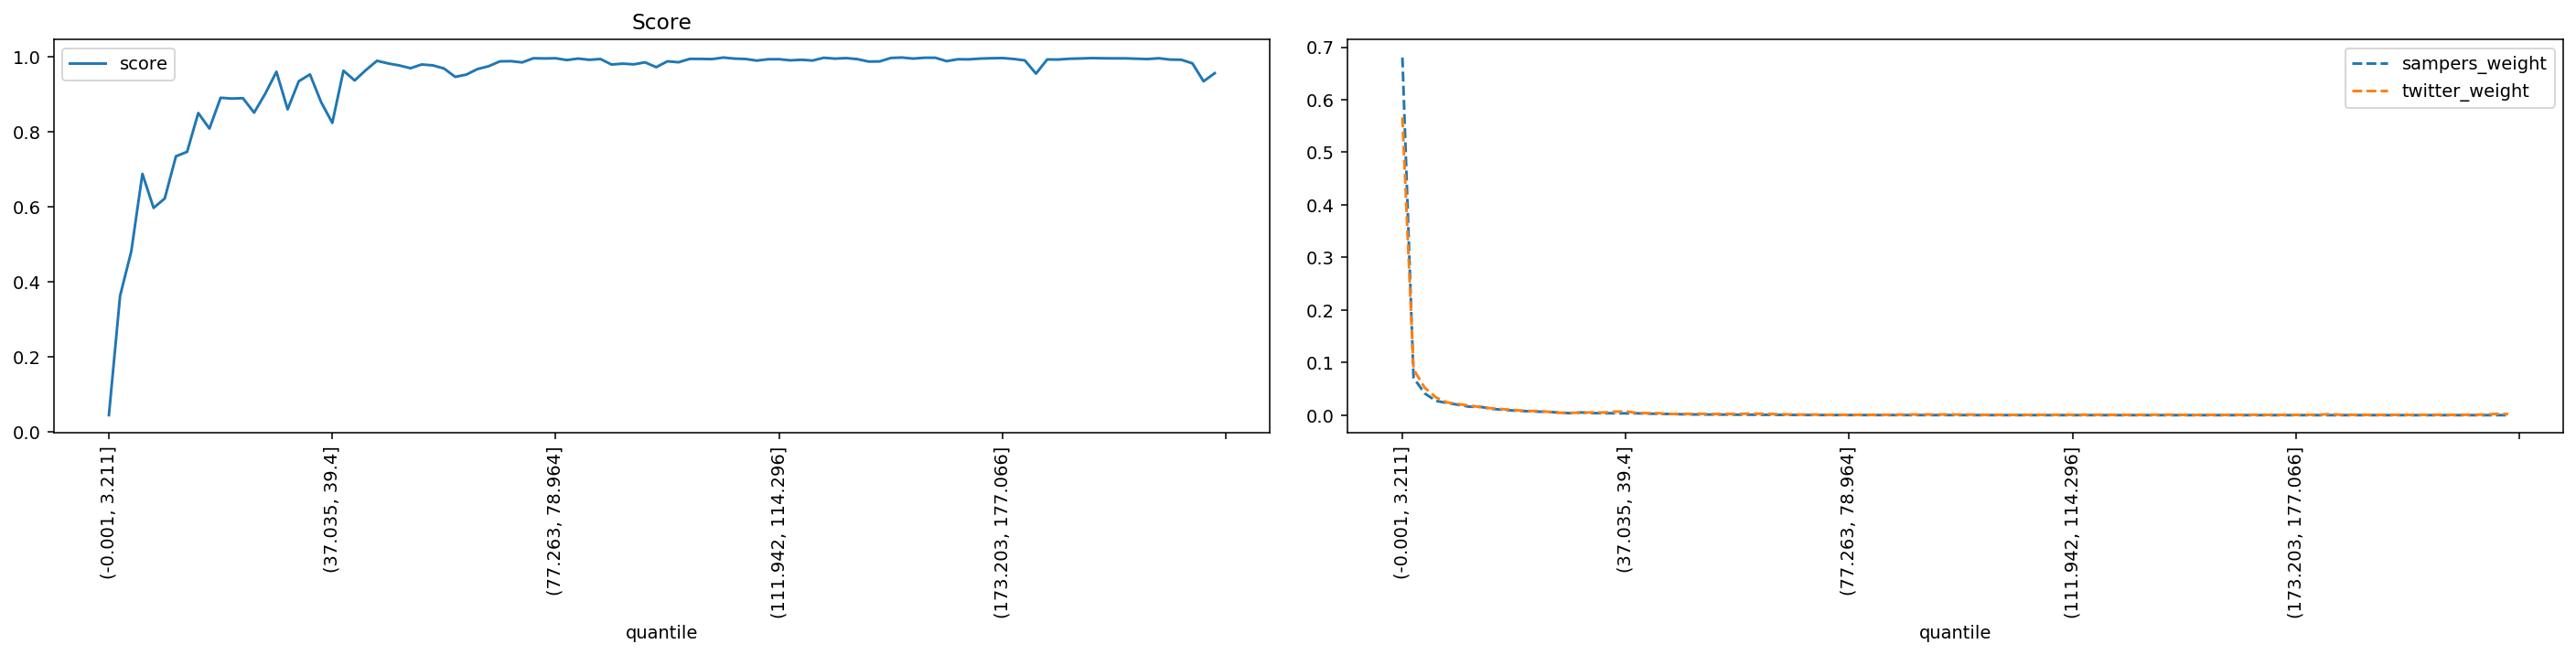

The table this chart was drawn from, first rows:
quantile, score, sampers_weight, twitter_weight
(-0.001, 3.211], 0.04444, 0.6803, 0.5663
(3.211, 5.192], 0.3627, 0.07106, 0.08709
(5.192, 6.939], 0.4811, 0.04138, 0.05212
(6.939, 8.647], 0.6882, 0.02712, 0.03382
(8.647, 10.313], 0.5974, 0.02321, 0.02423
(10.313, 11.904], 0.6226, 0.01971, 0.0212
(11.904, 13.467], 0.735, 0.01606, 0.0181
(13.467, 15.011], 0.7471, 0.0158, 0.01536
(15.011, 16.559], 0.8506, 0.01195, 0.01294
(16.559, 18.16], 0.8091, 0.01025, 0.01129
(18.16, 19.809], 0.8913, 0.008724, 0.009907
(19.809, 21.501], 0.8892, 0.007735, 0.00787
(21.501, 23.229], 0.8902, 0.006757, 0.007987
(23.229, 24.979], 0.8516, 0.006348, 0.006534
(24.979, 26.776], 0.9024, 0.004953, 0.004622
(26.776, 28.569], 0.9607, 0.003752, 0.004461
(28.569, 30.431], 0.8605, 0.005167, 0.004685
(30.431, 32.517], 0.9354, 0.003917, 0.005168
(32.517, 34.741], 0.9536, 0.003681, 0.00501
(34.741, 37.035], 0.8796, 0.003663, 0.006641
(37.035, 39.4], 0.8244, 0.003427, 0.007128
(39.4, 41.811], 0.9635, 0.003463, 0.00424
(41.811, 44.358], 0.9374, 0.002902, 0.00384
(44.358, 46.832], 0.965, 0.002458, 0.003593
(46.832, 49.227], 0.9899, 0.0022, 0.002199
(49.227, 51.555], 0.9829, 0.001682, 0.002383
(51.555, 53.764], 0.9775, 0.001387, 0.002555
(53.764, 55.987], 0.9701, 0.001274, 0.002447
(55.987, 58.084], 0.9801, 0.001099, 0.002132
(58.084, 60.03], 0.9777, 0.001061, 0.002189
(60.03, 61.847], 0.9695, 0.0008697, 0.002265
(61.847, 63.57], 0.947, 0.000849, 0.002853
(63.57, 65.258], 0.9531, 0.0007232, 0.002589
(65.258, 66.947], 0.9679, 0.0006237, 0.002178
(66.947, 68.708], 0.9755, 0.0005363, 0.001681
(68.708, 70.5], 0.9884, 0.0003952, 0.001227
(70.5, 72.284], 0.9889, 0.0003387, 0.001062
(72.284, 73.955], 0.9856, 0.000266, 0.001095
(73.955, 75.584], 0.9967, 0.0002427, 0.0006849
(75.584, 77.263], 0.9962, 0.0002177, 0.0006436
(77.263, 78.964], 0.9967, 0.0002074, 0.0006436
(78.964, 80.601], 0.9919, 0.0001699, 0.000657
(80.601, 82.152], 0.9959, 0.0001756, 0.000594
(82.152, 83.605], 0.9926, 0.0001448, 0.0007149
(83.605, 84.996], 0.9947, 0.0001317, 0.0007428
(84.996, 86.337], 0.98, 0.0001326, 0.001189
(86.337, 87.635], 0.9823, 0.0001253, 0.001191
(87.635, 88.948], 0.9805, 0.0001292, 0.001331
(88.948, 90.32], 0.9858, 0.0001223, 0.001184
(90.32, 91.756], 0.9729, 0.0001382, 0.001492
(91.756, 93.329], 0.9886, 0.0001057, 0.001059
(93.329, 95.065], 0.9861, 9.269661007150054e-05, 0.001044
(95.065, 96.929], 0.995, 7.245156358938405e-05, 0.0005982
(96.929, 98.827], 0.995, 5.887954559982211e-05, 0.0006229
(98.827, 100.812], 0.9944, 4.541565951317916e-05, 0.0006147
(100.812, 102.885], 0.9986, 4.581408255679851e-05, 0.0003585
(102.885, 105.005], 0.9958, 4.359192264094524e-05, 0.0005145
(105.005, 107.241], 0.9948, 4.076971477806314e-05, 0.0005641
(107.241, 109.566], 0.9905, 4.0882364788392993e-05, 0.0006736
(109.566, 111.942], 0.994, 4.1045312225366584e-05, 0.0007004
... 40 more rows
